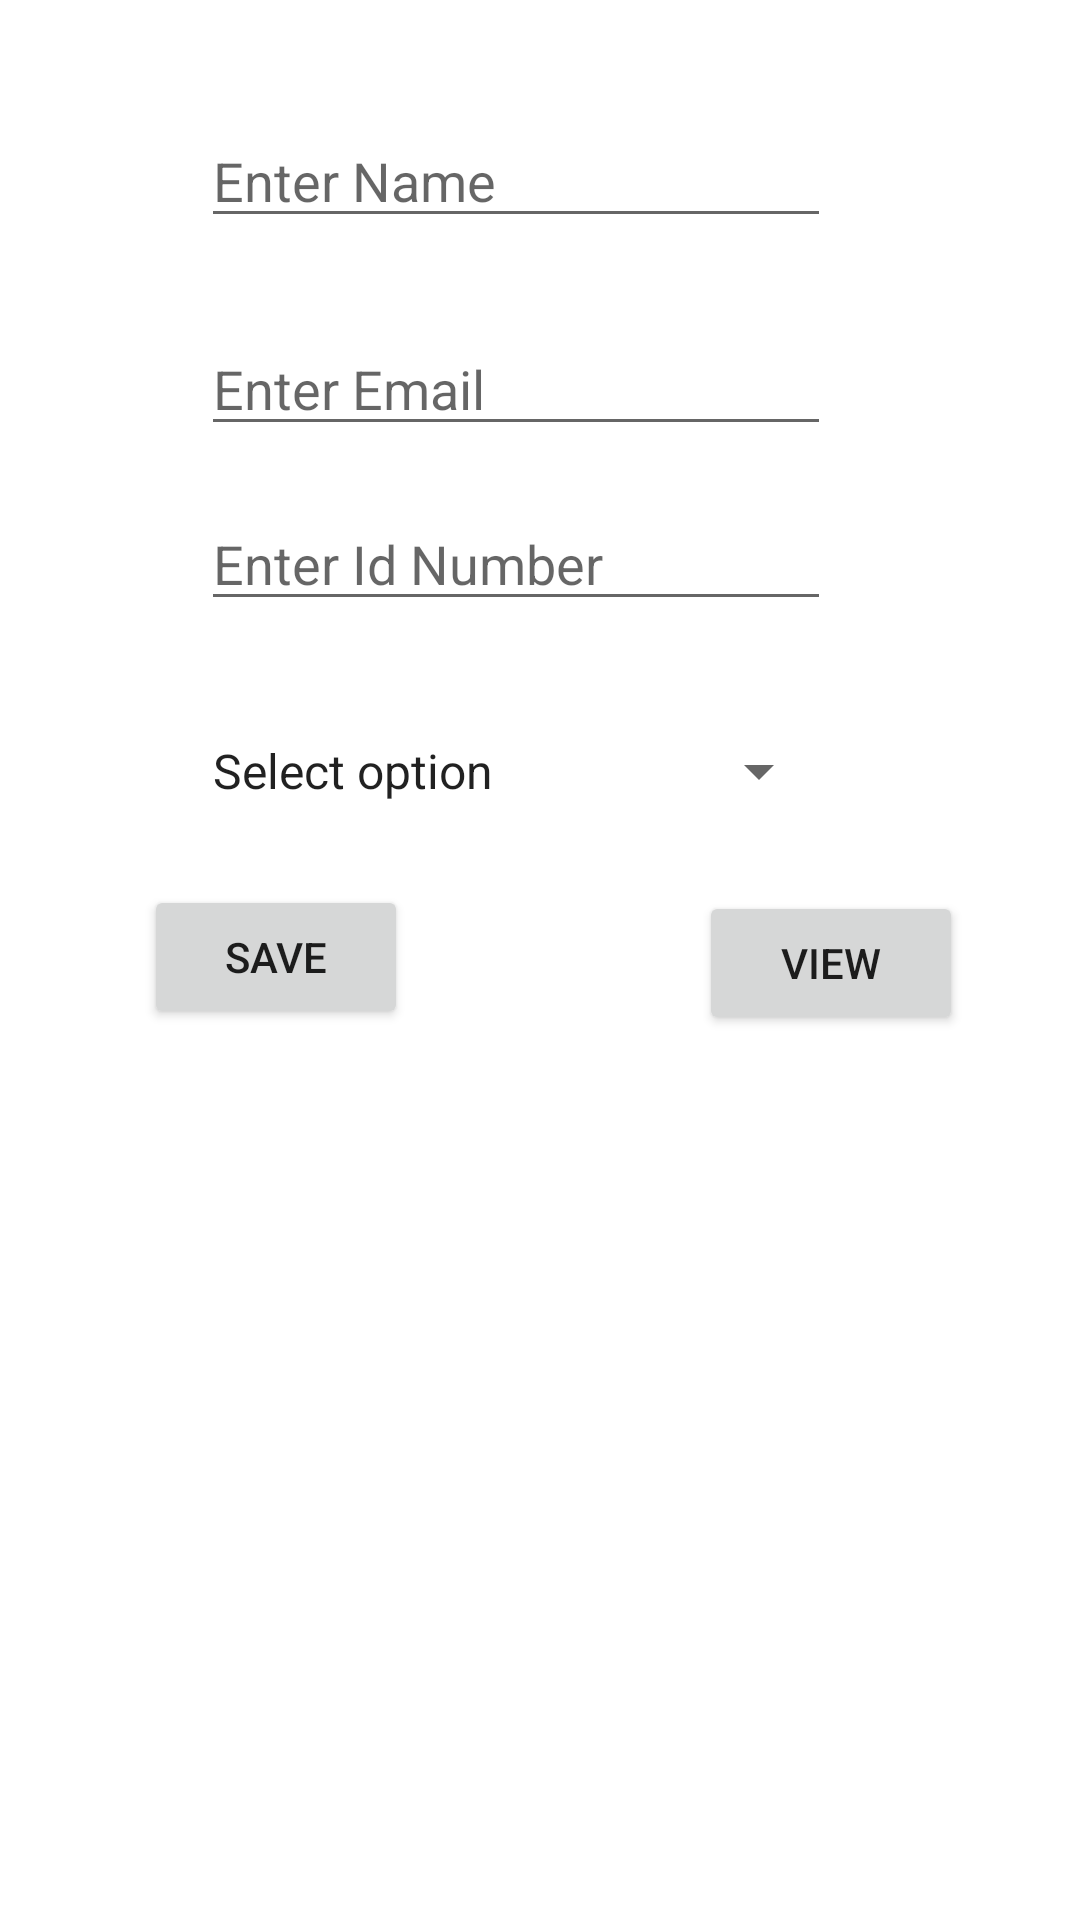

Layout XML and referenced resources for this Android screen:
<!-- AndroidManifest.xml: application theme Theme.MorningFirebaseDbApp -->
<!-- res/layout/activity_main.xml -->
<?xml version="1.0" encoding="utf-8"?>
<androidx.constraintlayout.widget.ConstraintLayout xmlns:android="http://schemas.android.com/apk/res/android"
    xmlns:app="http://schemas.android.com/apk/res-auto"
    xmlns:tools="http://schemas.android.com/tools"
    android:layout_width="match_parent"
    android:layout_height="match_parent"
    tools:context=".MainActivity">

    <EditText
        android:id="@+id/mEdtName"
        android:layout_width="wrap_content"
        android:layout_height="wrap_content"
        android:layout_marginStart="67dp"
        android:layout_marginTop="38dp"
        android:ems="10"
        android:hint="Enter Name"
        android:inputType="textPersonName"
        app:layout_constraintStart_toStartOf="parent"
        app:layout_constraintTop_toTopOf="parent" />

    <EditText
        android:id="@+id/mEdtEmail"
        android:layout_width="wrap_content"
        android:layout_height="wrap_content"
        android:layout_marginTop="28dp"
        android:ems="10"
        android:hint="Enter Email"
        android:inputType="textEmailAddress"
        app:layout_constraintStart_toStartOf="@+id/mEdtName"
        app:layout_constraintTop_toBottomOf="@+id/mEdtName" />

    <EditText
        android:id="@+id/mEdtIdNumber"
        android:layout_width="wrap_content"
        android:layout_height="wrap_content"
        android:layout_marginTop="17dp"
        android:ems="10"
        android:hint="Enter Id Number"
        android:inputType="number"
        app:layout_constraintStart_toStartOf="@+id/mEdtEmail"
        app:layout_constraintTop_toBottomOf="@+id/mEdtEmail" />

    <Button
        android:id="@+id/mBtnSave"
        android:layout_width="wrap_content"
        android:layout_height="wrap_content"
        android:layout_marginStart="48dp"
        android:layout_marginTop="88dp"
        android:text="Save"
        app:layout_constraintStart_toStartOf="parent"
        app:layout_constraintTop_toBottomOf="@+id/mEdtIdNumber" />

    <Button
        android:id="@+id/mBtnView"
        android:layout_width="wrap_content"
        android:layout_height="wrap_content"
        android:layout_marginTop="16dp"
        android:text="View"
        app:layout_constraintEnd_toEndOf="@+id/mSpinnerOptions"
        app:layout_constraintStart_toEndOf="@+id/mSpinnerOptions"
        app:layout_constraintTop_toBottomOf="@+id/mSpinnerOptions" />

    <Spinner
        android:id="@+id/mSpinnerOptions"
        android:layout_width="214dp"
        android:layout_height="48dp"
        android:layout_marginStart="15dp"
        android:layout_marginTop="69dp"
        android:layout_marginBottom="64dp"
        android:entries="@array/options"
        app:layout_constraintBottom_toBottomOf="@+id/mBtnSave"
        app:layout_constraintStart_toStartOf="@+id/mBtnSave"
        app:layout_constraintTop_toTopOf="@+id/mEdtIdNumber" />
</androidx.constraintlayout.widget.ConstraintLayout>
<!-- resources referenced by this layout -->
<resources>
  <string-array name="options">
          <item>Select option</item>
          <item>Teacher</item>
          <item>Student</item>
      </string-array>
  <style name="Theme.MorningFirebaseDbApp" parent="Theme.MaterialComponents.DayNight.DarkActionBar">
          
          <item name="colorPrimary">@color/purple_500</item>
          <item name="colorPrimaryVariant">@color/purple_700</item>
          <item name="colorOnPrimary">@color/white</item>
          
          <item name="colorSecondary">@color/teal_200</item>
          <item name="colorSecondaryVariant">@color/teal_700</item>
          <item name="colorOnSecondary">@color/black</item>
          
          <item name="android:statusBarColor">?attr/colorPrimaryVariant</item>
          
      </style>
  <!-- not gathered from this repository: default colours our renderer supplied (Android Studio template values) -->
  <color name="purple_500">#FF6200EE</color>
  <color name="purple_700">#FF3700B3</color>
  <color name="teal_200">#FF03DAC5</color>
  <color name="teal_700">#FF018786</color>
  <color name="black">#FF000000</color>
  <color name="white">#FFFFFFFF</color>
</resources>
